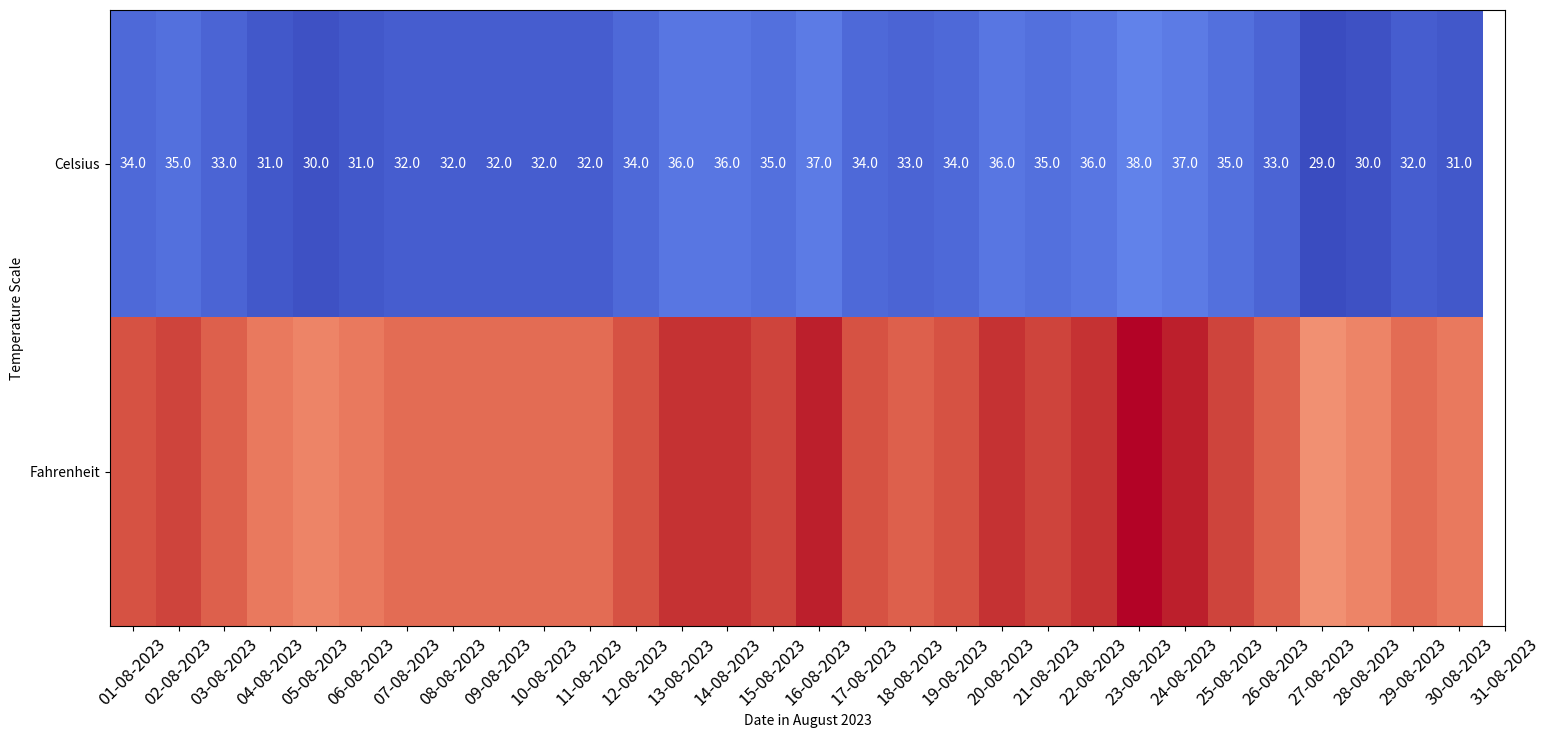

This chart was generated by the following Python code: (Note: this script raises an exception after producing the figure.)
import matplotlib.pyplot as plt

# August 2023 temperature data values from Athens in Celsius
celsius_temperatures = [+34, +35, +33, +31, +30, +31, +32, +32, +32, +32, +32, +34, +36, +36, +35, +37, +34, +33, +34, +36, +35, +36, +38, +37, +35, +33, +29, +30, +32, +31]

# Task 1: Convert temperatures from Celsius to Fahrenheit
fahrenheit_temperatures = [(c * 9/5) + 32 for c in celsius_temperatures]

# Task 2: Sort and display temperatures in descending order as (°C, °F) pairs
sorted_temp_pairs = sorted(zip(celsius_temperatures, fahrenheit_temperatures), key=lambda pair: pair[1], reverse=True)
print("Temperatures in Descending Order:")
for c, f in sorted_temp_pairs:
    print(f"{c}°C = {f}°F")

# Task 3: Compute the average temperature in both scales
avg_celsius = sum(celsius_temperatures) / len(celsius_temperatures)
avg_fahrenheit = (avg_celsius * 9/5) + 32
print(f"Average Temperature: {avg_celsius:.2f}°C, {avg_fahrenheit:.2f}°F")

# August dates for the heatmap
dates = ["01-08-2023", "02-08-2023", "03-08-2023", "04-08-2023", "05-08-2023",
         "06-08-2023", "07-08-2023", "08-08-2023", "09-08-2023", "10-08-2023",
         "11-08-2023", "12-08-2023", "13-08-2023", "14-08-2023", "15-08-2023",
         "16-08-2023", "17-08-2023", "18-08-2023", "19-08-2023", "20-08-2023",
         "21-08-2023", "22-08-2023", "23-08-2023", "24-08-2023", "25-08-2023",
         "26-08-2023", "27-08-2023", "28-08-2023", "29-08-2023", "30-08-2023", "31-08-2023"]

# Creating a heatmap using Matplotlib
fig, ax = plt.subplots(figsize=(18, 8))
heatmap_data = [celsius_temperatures, fahrenheit_temperatures]
im = ax.imshow(heatmap_data, cmap="coolwarm", aspect="auto")  # Changed color map for a different look

# Customize labels and titles
ax.set_xticks(range(len(dates)))
ax.set_yticks([0, 1])
ax.set_xticklabels(dates, rotation=45, fontsize=12)  # Changed rotation and font size for better readability
ax.set_yticklabels(["Celsius", "Fahrenheit"])
ax.set_xlabel("Date in August 2023")
ax.set_ylabel("Temperature Scale")

# Adding temperature values on the heatmap
for i in range(2):
    for j in range(len(dates)):
        text = ax.text(j, i, f"{heatmap_data[i][j]:.1f}", ha="center", va="center", color="white")  # Changed text color

plt.title("Athens Temperature Heatmap for August 2023")
plt.tight_layout()
plt.show()